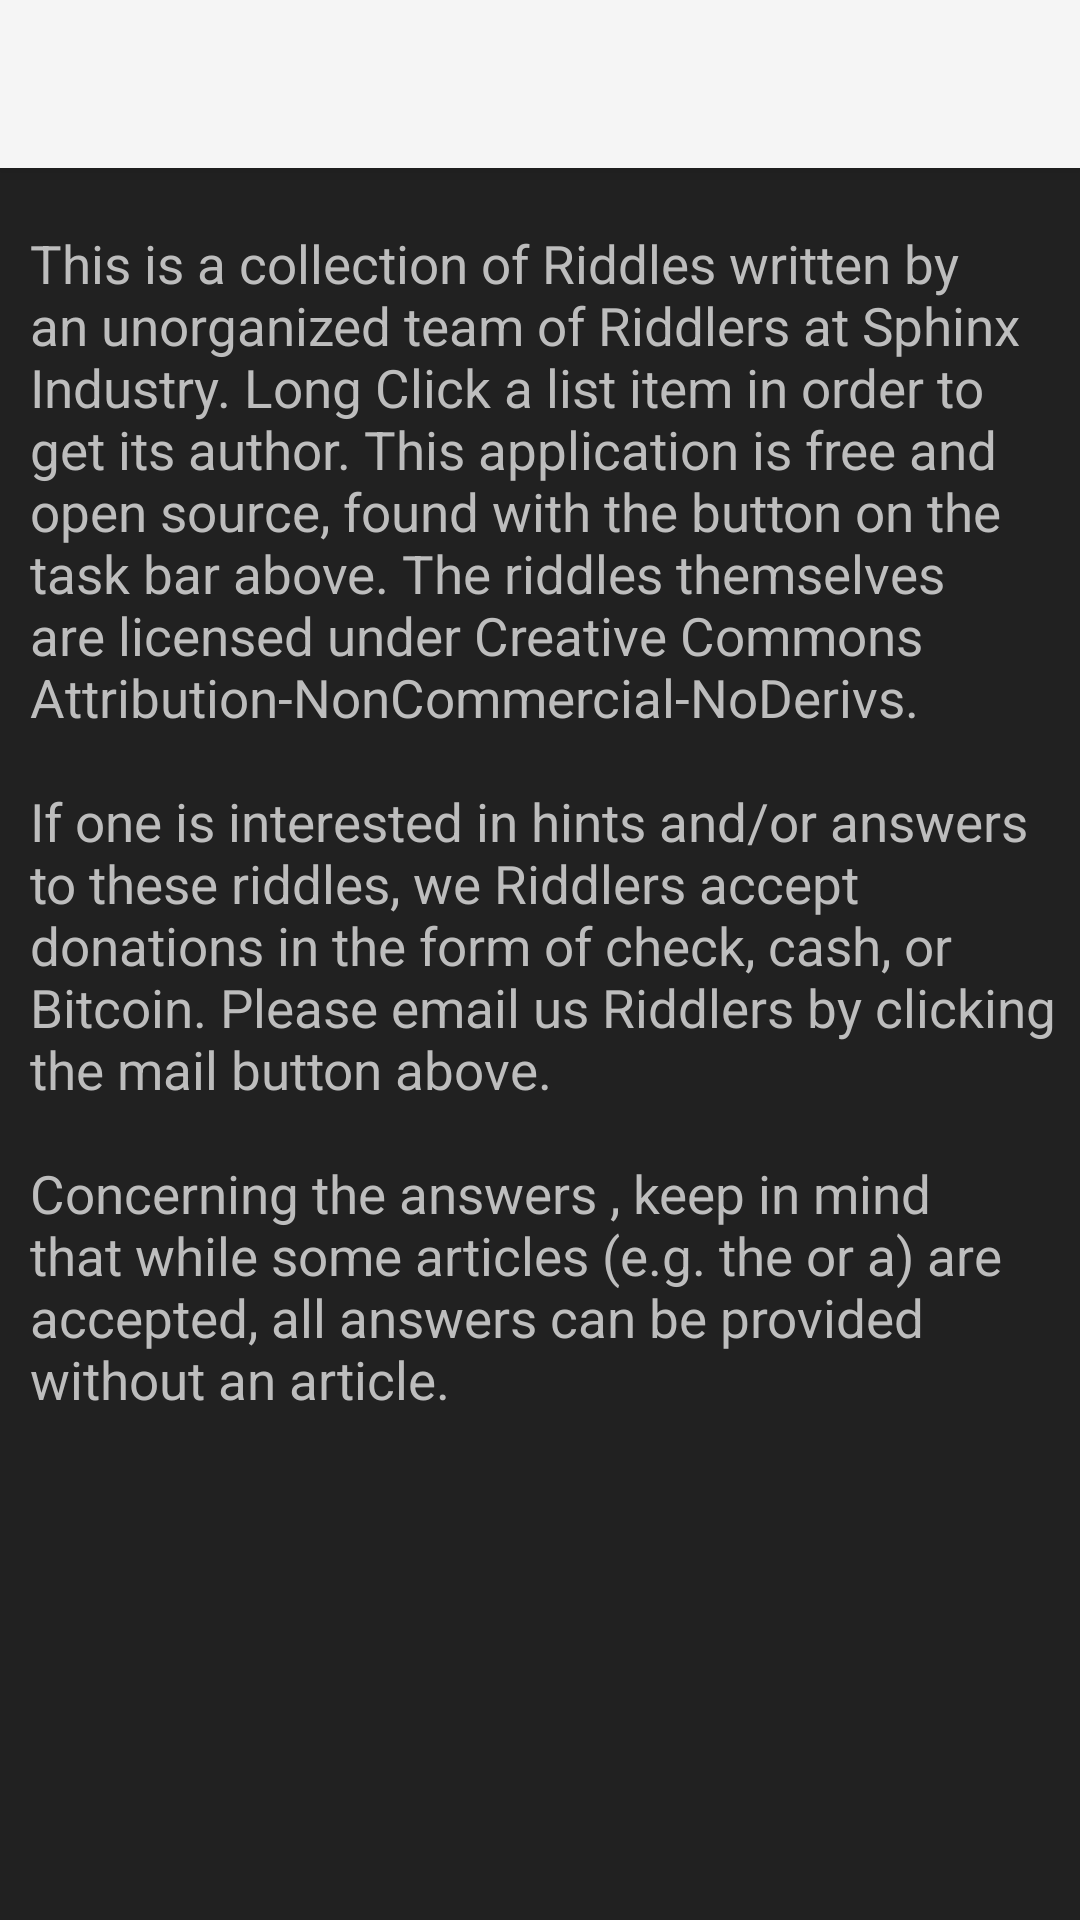

Here is an Android app screen rendered from its layout file. Give the layout XML and the strings, colors and styles it references.
<!-- AndroidManifest.xml: activity theme AppTheme.NoActionBar -->
<!-- res/layout/activity_about.xml -->
<?xml version="1.0" encoding="utf-8"?>
<android.support.design.widget.CoordinatorLayout
    xmlns:android="http://schemas.android.com/apk/res/android"
    xmlns:app="http://schemas.android.com/apk/res-auto"
    xmlns:tools="http://schemas.android.com/tools" android:layout_width="match_parent"
    android:layout_height="match_parent" android:fitsSystemWindows="true"
    tools:context="com.workingagenda.devinettes.AboutActivity">

    <android.support.design.widget.AppBarLayout android:layout_height="wrap_content"
        android:layout_width="match_parent" android:theme="@style/AppTheme.AppBarOverlay">

        <android.support.v7.widget.Toolbar
            android:id="@+id/toolbar"
            android:layout_width="match_parent"
            android:layout_height="?attr/actionBarSize"
            android:background="?attr/colorPrimary"
            app:titleTextColor="@color/colorPrimaryDark"
            app:popupTheme="@style/AppTheme.PopupOverlay" />

    </android.support.design.widget.AppBarLayout>

    <LinearLayout xmlns:android="http://schemas.android.com/apk/res/android"
        android:orientation="vertical"
        android:layout_width="match_parent"
        android:layout_height="match_parent"
        android:layout_marginTop="?attr/actionBarSize"
        android:background="@color/colorPrimaryDark">


        <TextView
            android:layout_marginLeft="10sp"
            android:typeface="sans"
            android:textColor="@color/grey"
            android:textSize="17.5sp"
            android:text="@string/about_string"
            android:layout_width="fill_parent"
            android:layout_height="wrap_content"
            android:layout_marginTop="20dp"
            android:id="@+id/about_text" />
    </LinearLayout>
</android.support.design.widget.CoordinatorLayout>
<!-- resources referenced by this layout -->
<resources>
  <color name="colorPrimaryDark">#212121</color>
  <color name="grey">#BDBDBD</color>
  <string name="about_string">This is a collection of Riddles written by an unorganized team of
          Riddlers at Sphinx Industry. Long Click a list item in order to get its author. This application
          is free and open source, found with the button on the task bar above. The riddles themselves are
          licensed under Creative Commons Attribution-NonCommercial-NoDerivs.\n\nIf one is interested in
          hints and/or answers to these riddles, we Riddlers accept donations in the form of check, cash,
          or Bitcoin. Please email us Riddlers by clicking the mail button above.\n\nConcerning the answers
          , keep in mind that while some articles (e.g. the or a) are accepted, all answers can be provided
          without an article.</string>
  <style name="AppTheme.AppBarOverlay" parent="ThemeOverlay.AppCompat.Light" />
  <style name="AppTheme.PopupOverlay" parent="ThemeOverlay.AppCompat.Light" />
  <style name="AppTheme.NoActionBar" parent="Theme.AppCompat.Light.NoActionBar">
          <item name="windowActionBar">false</item>
          <item name="windowNoTitle">true</item>
      </style>
</resources>
